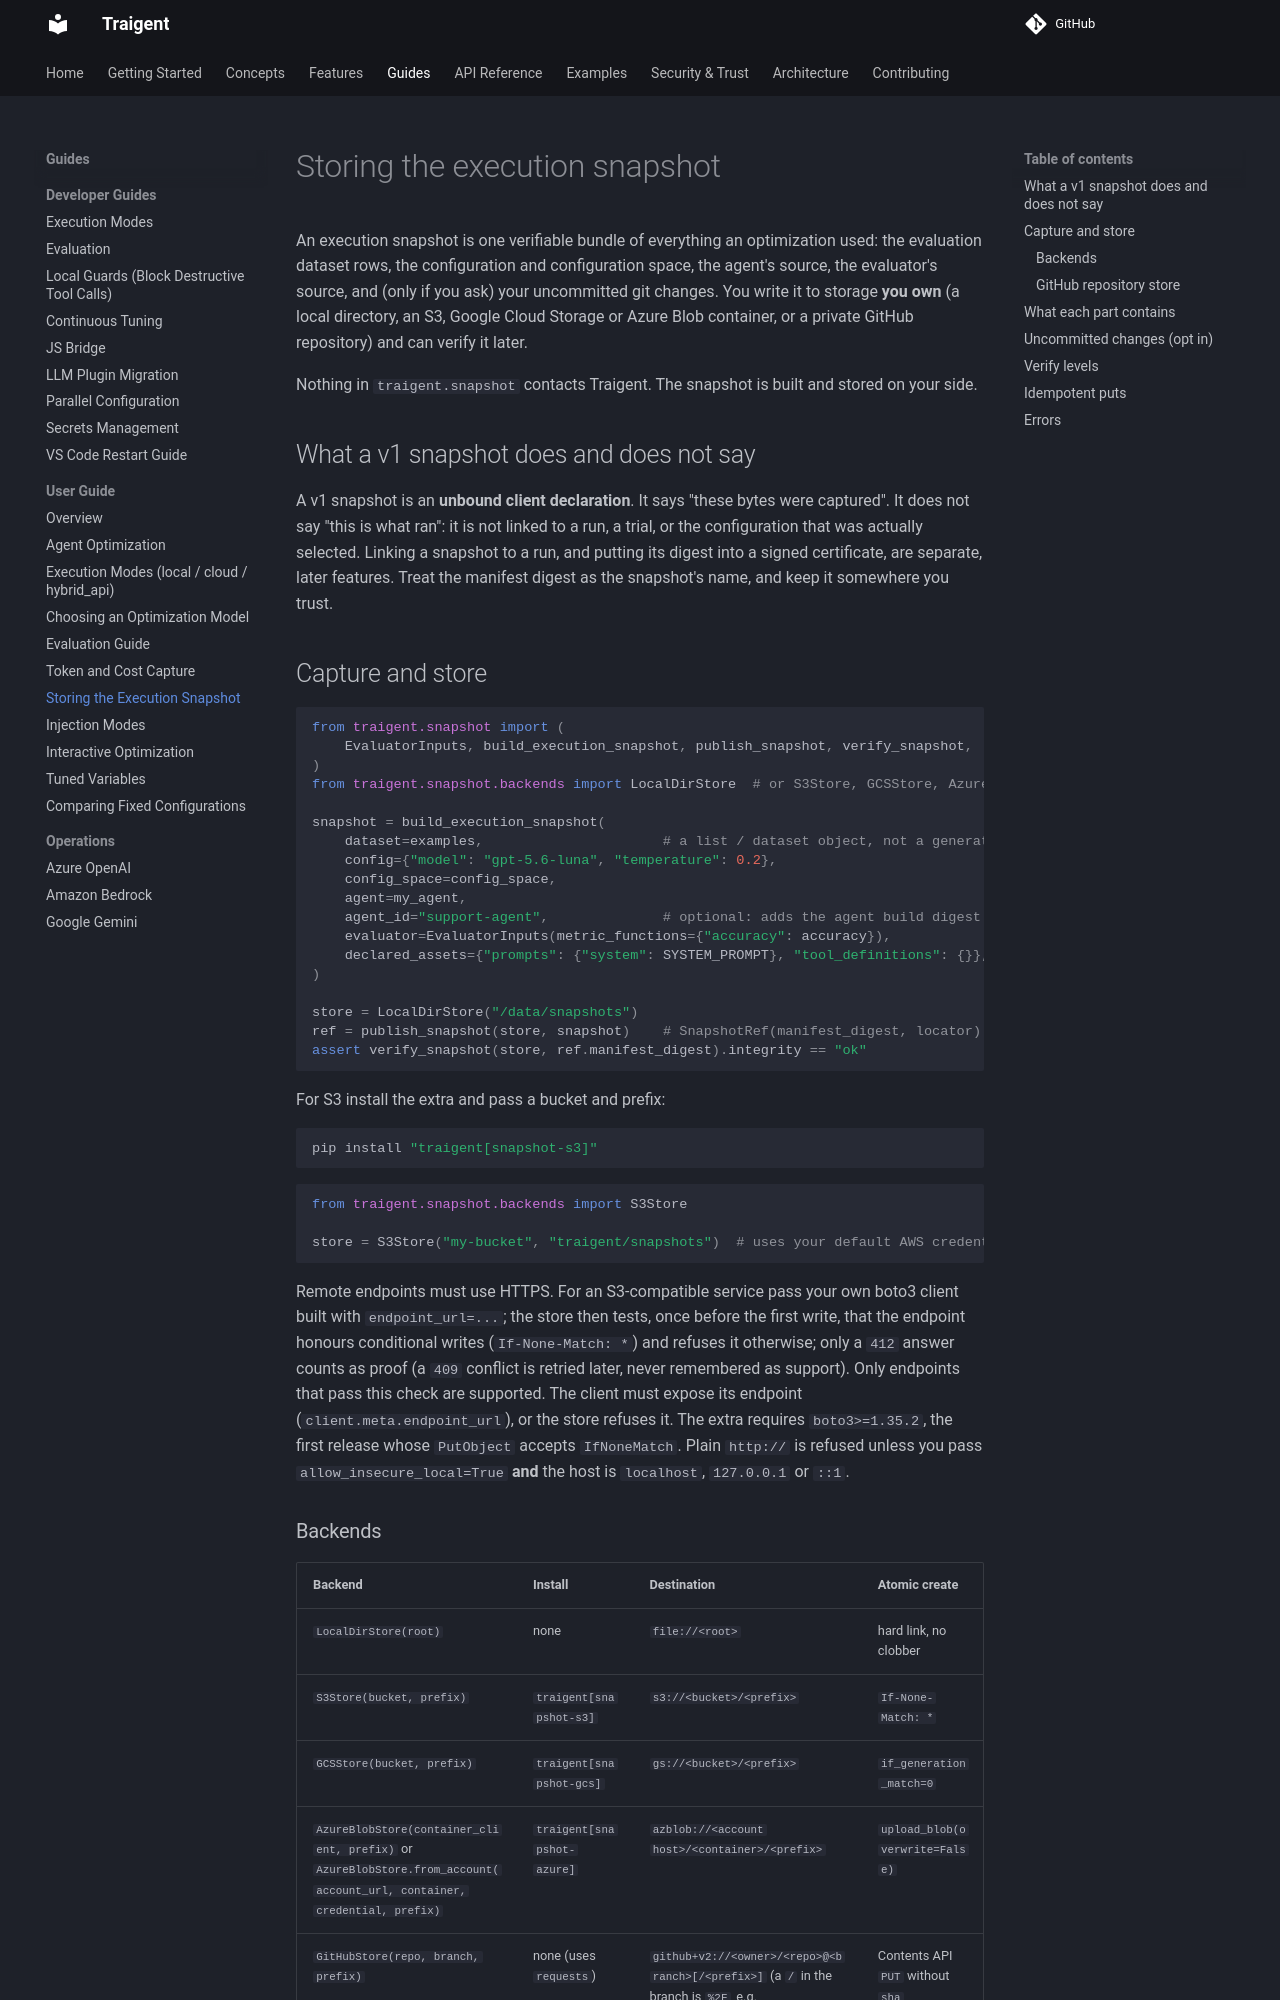

repository: Traigent/Traigent · page: user-guide/execution-snapshot/index.html · generator: mkdocs

# Storing the execution snapshot

An execution snapshot is one verifiable bundle of everything an optimization
used: the evaluation dataset rows, the configuration and configuration space,
the agent's source, the evaluator's source, and (only if you ask) your
uncommitted git changes. You write it to storage **you own** (a local
directory, an S3, Google Cloud Storage or Azure Blob container, or a private GitHub
repository) and can verify it later.

Nothing in `traigent.snapshot` contacts Traigent. The snapshot is built and
stored on your side.

## What a v1 snapshot does and does not say

A v1 snapshot is an **unbound client declaration**. It says "these bytes were
captured". It does not say "this is what ran": it is not linked to a run, a
trial, or the configuration that was actually selected. Linking a snapshot to a
run, and putting its digest into a signed certificate, are separate, later
features. Treat the manifest digest as the snapshot's name, and keep it
somewhere you trust.

## Capture and store

```python
from traigent.snapshot import (
    EvaluatorInputs, build_execution_snapshot, publish_snapshot, verify_snapshot,
)
from traigent.snapshot.backends import LocalDirStore  # or S3Store, GCSStore, AzureBlobStore, GitHubStore

snapshot = build_execution_snapshot(
    dataset=examples,                      # a list / dataset object, not a generator
    config={"model": "gpt-5.6-luna", "temperature": 0.2},
    config_space=config_space,
    agent=my_agent,
    agent_id="support-agent",              # optional: adds the agent build digest
    evaluator=EvaluatorInputs(metric_functions={"accuracy": accuracy}),
    declared_assets={"prompts": {"system": SYSTEM_PROMPT}, "tool_definitions": {}},
)

store = LocalDirStore("/data/snapshots")
ref = publish_snapshot(store, snapshot)    # SnapshotRef(manifest_digest, locator)
assert verify_snapshot(store, ref.manifest_digest).integrity == "ok"
```

For S3 install the extra and pass a bucket and prefix:

```bash
pip install "traigent[snapshot-s3]"
```

```python
from traigent.snapshot.backends import S3Store

store = S3Store("my-bucket", "traigent/snapshots")  # uses your default AWS credentials
```

Remote endpoints must use HTTPS. For an S3-compatible service pass your own
boto3 client built with `endpoint_url=...`; the store then tests, once before
the first write, that the endpoint honours conditional writes
(`If-None-Match: *`) and refuses it otherwise; only a `412` answer counts as
proof (a `409` conflict is retried later, never remembered as support). Only
endpoints that pass this check are supported. The client must expose its
endpoint (`client.meta.endpoint_url`), or the store refuses it. The extra
requires `boto3>=1.35.2`, the first release whose `PutObject` accepts
`IfNoneMatch`. Plain `http://` is refused unless you pass
`allow_insecure_local=True` **and** the host is `localhost`, `127.0.0.1` or
`::1`.
